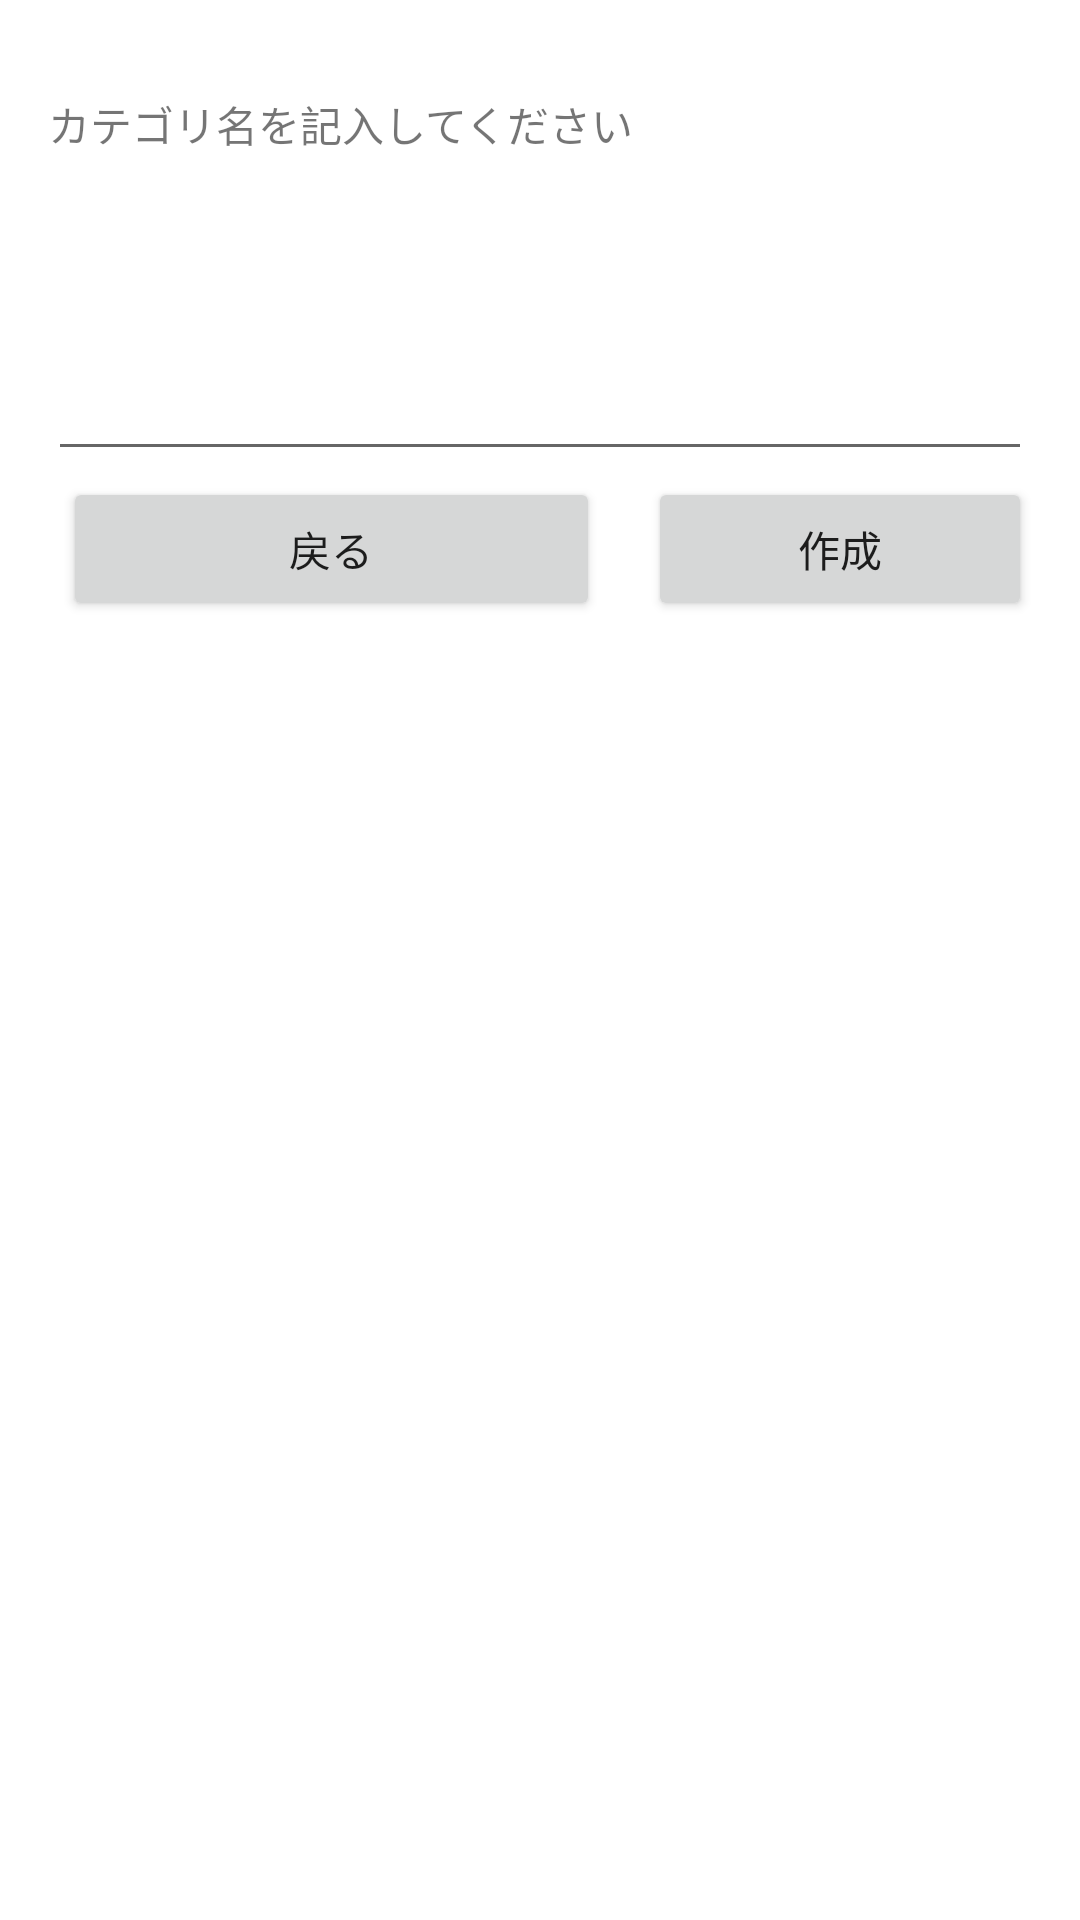

Write the Android layout XML for this screen, with the resource values it uses.
<!-- AndroidManifest.xml: application theme Theme.TaskApp -->
<!-- res/layout/activity_category_input.xml -->
<?xml version="1.0" encoding="utf-8"?>
<RelativeLayout xmlns:android="http://schemas.android.com/apk/res/android"
    xmlns:tools="http://schemas.android.com/tools"
    android:layout_width="match_parent"
    android:layout_height="match_parent"
    android:paddingLeft="16dp"
    android:paddingTop="16dp"
    android:paddingRight="16dp"
    android:paddingBottom="16dp"
    tools:context=".CategoryInput">

    <TextView
        android:id="@+id/TextView"
        android:layout_width="378dp"
        android:layout_height="47dp"
        android:layout_marginTop="15dp"
        android:text="カテゴリ名を記入してください" />

    <EditText
        android:id="@+id/editText"
        android:layout_width="384dp"
        android:layout_height="64dp"
        android:layout_below="@+id/TextView"
        android:layout_marginTop="15dp"
        tools:ignore="SpeakableTextPresentCheck" />

    <Button
        android:id="@+id/button1"
        android:layout_width="179dp"
        android:layout_height="wrap_content"
        android:layout_below="@+id/editText"
        android:layout_marginLeft="5dp"
        android:layout_marginTop="2dp"
        android:text="戻る" />

    <Button
        android:id="@+id/button2"
        android:layout_width="171dp"
        android:layout_height="wrap_content"
        android:layout_below="@+id/editText"
        android:layout_marginLeft="16dp"
        android:layout_marginTop="2dp"
        android:layout_toRightOf="@+id/button1"
        android:text="作成" />

</RelativeLayout>
<!-- resources referenced by this layout -->
<resources>
  <style name="Theme.TaskApp" parent="Theme.MaterialComponents.DayNight.DarkActionBar">
          
          <item name="colorPrimary">@color/purple_500</item>
          <item name="colorPrimaryVariant">@color/purple_700</item>
          <item name="colorOnPrimary">@color/white</item>
          
          <item name="colorSecondary">@color/teal_200</item>
          <item name="colorSecondaryVariant">@color/teal_700</item>
          <item name="colorOnSecondary">@color/black</item>
          
          <item name="android:statusBarColor">?attr/colorPrimaryVariant</item>
          
          <item name="colorAccent">@color/purple_500</item>
      </style>
  <!-- not gathered from this repository: default colours our renderer supplied (Android Studio template values) -->
  <color name="purple_500">#FF6200EE</color>
  <color name="purple_700">#FF3700B3</color>
  <color name="teal_200">#FF03DAC5</color>
  <color name="teal_700">#FF018786</color>
  <color name="black">#FF000000</color>
  <color name="white">#FFFFFFFF</color>
</resources>
